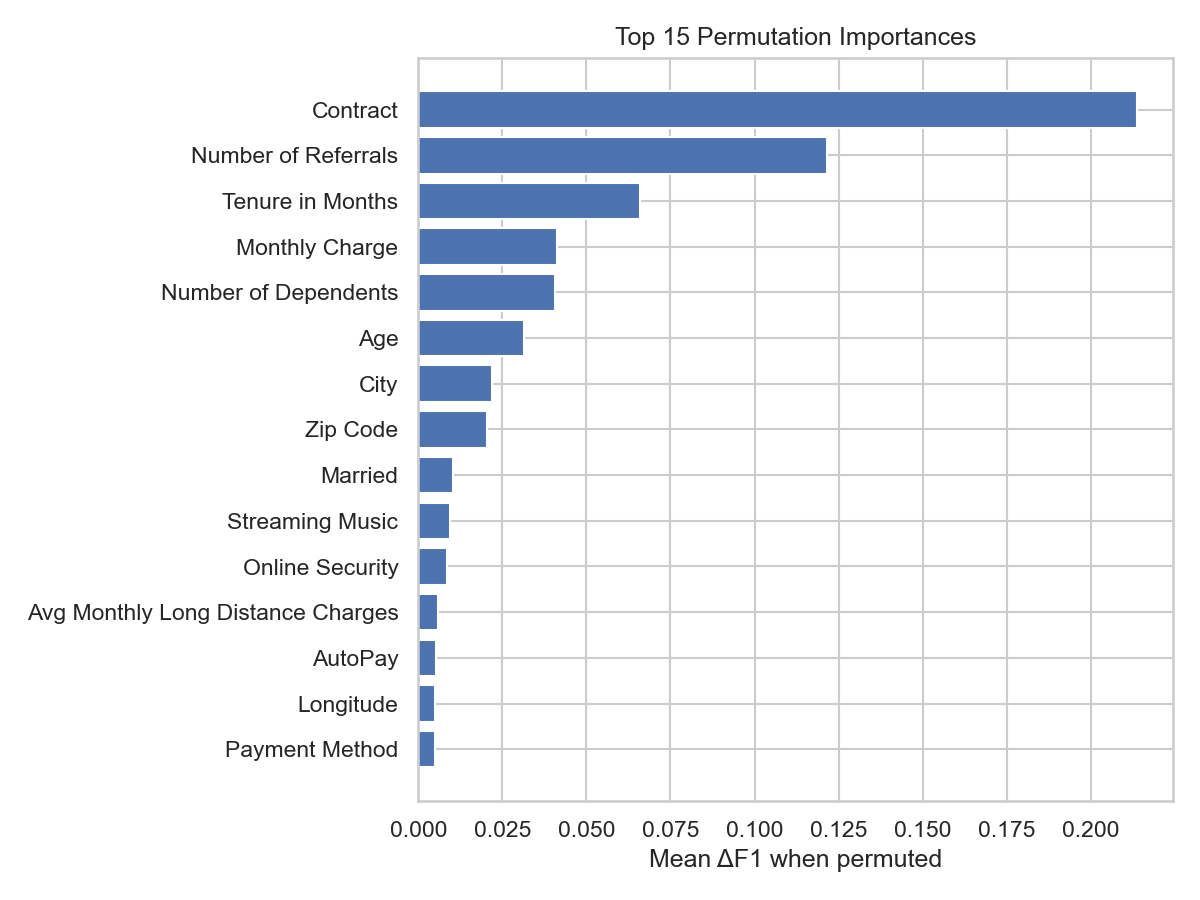

Values plotted in this chart, from the file beside it:
Feature, Importance, Std
Contract, 0.2138, 0.007281
Number of Referrals, 0.1215, 0.01728
Tenure in Months, 0.06604, 0.008042
Monthly Charge, 0.04113, 0.0108
Number of Dependents, 0.04055, 0.009341
Age, 0.03142, 0.01142
City, 0.02206, 0.005809
Zip Code, 0.02049, 0.004781
Married, 0.01032, 0.005912
Streaming Music, 0.009389, 0.005126
Online Security, 0.008462, 0.006121
Avg Monthly Long Distance Charges, 0.005817, 0.00287
AutoPay, 0.005167, 0.002519
Longitude, 0.004939, 0.002272
Payment Method, 0.004881, 0.001651
